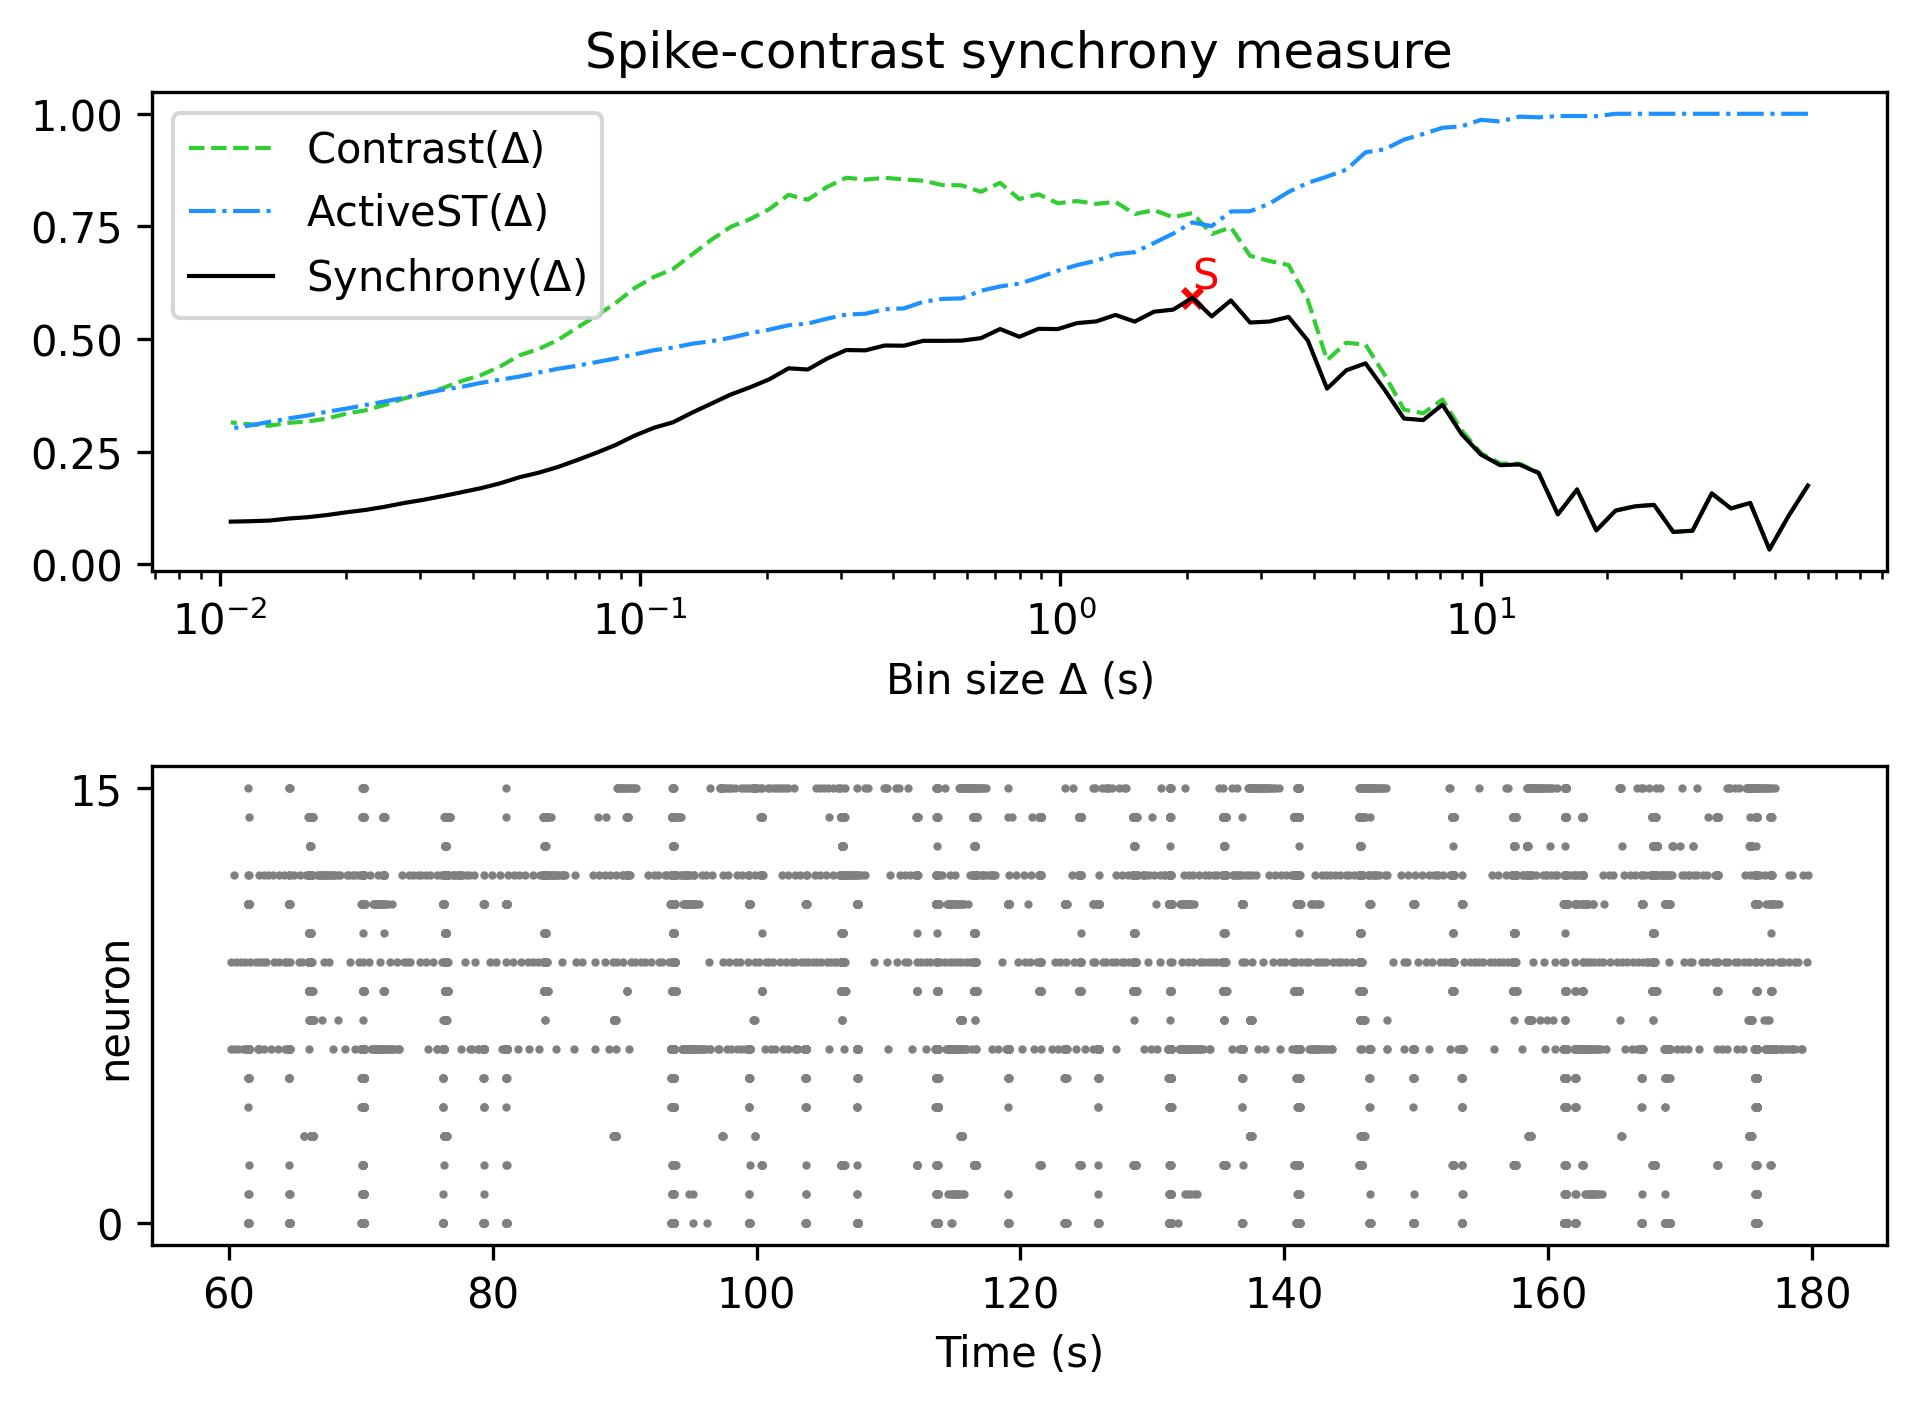

Source data for this figure (header and first rows):
, Spike-contrast (60.0 s), Spike-contrast (54.0 s), Spike-contrast (48.6 s), Spike-contrast (43.74 s), Spike-contrast (39.366 s), Spike-contrast (35.429 s), Spike-contrast (31.886 s), Spike-contrast (28.698 s), Spike-contrast (25.828 s), Spike-contrast (23.245 s), Spike-contrast (20.921 s), Spike-contrast (18.829 s), Spike-contrast (16.946 s), Spike-contrast (15.251 s), Spike-contrast (13.726 s), Spike-contrast (12.353 s), Spike-contrast (11.118 s), Spike-contrast (10.006 s), Spike-contrast (9.006 s), Spike-contrast (8.105 s), Spike-contrast (7.295 s), Spike-contrast (6.565 s), Spike-contrast (5.909 s)
0, 0.1751, 0.108, 0.03324, 0.1365, 0.1243, 0.1576, 0.07487, 0.07216, 0.1322, 0.129, 0.1195, 0.07549, 0.1662, 0.1112, 0.2028, 0.2219, 0.2203, 0.2438, 0.289, 0.3546, 0.3204, 0.3238, 0.3872
